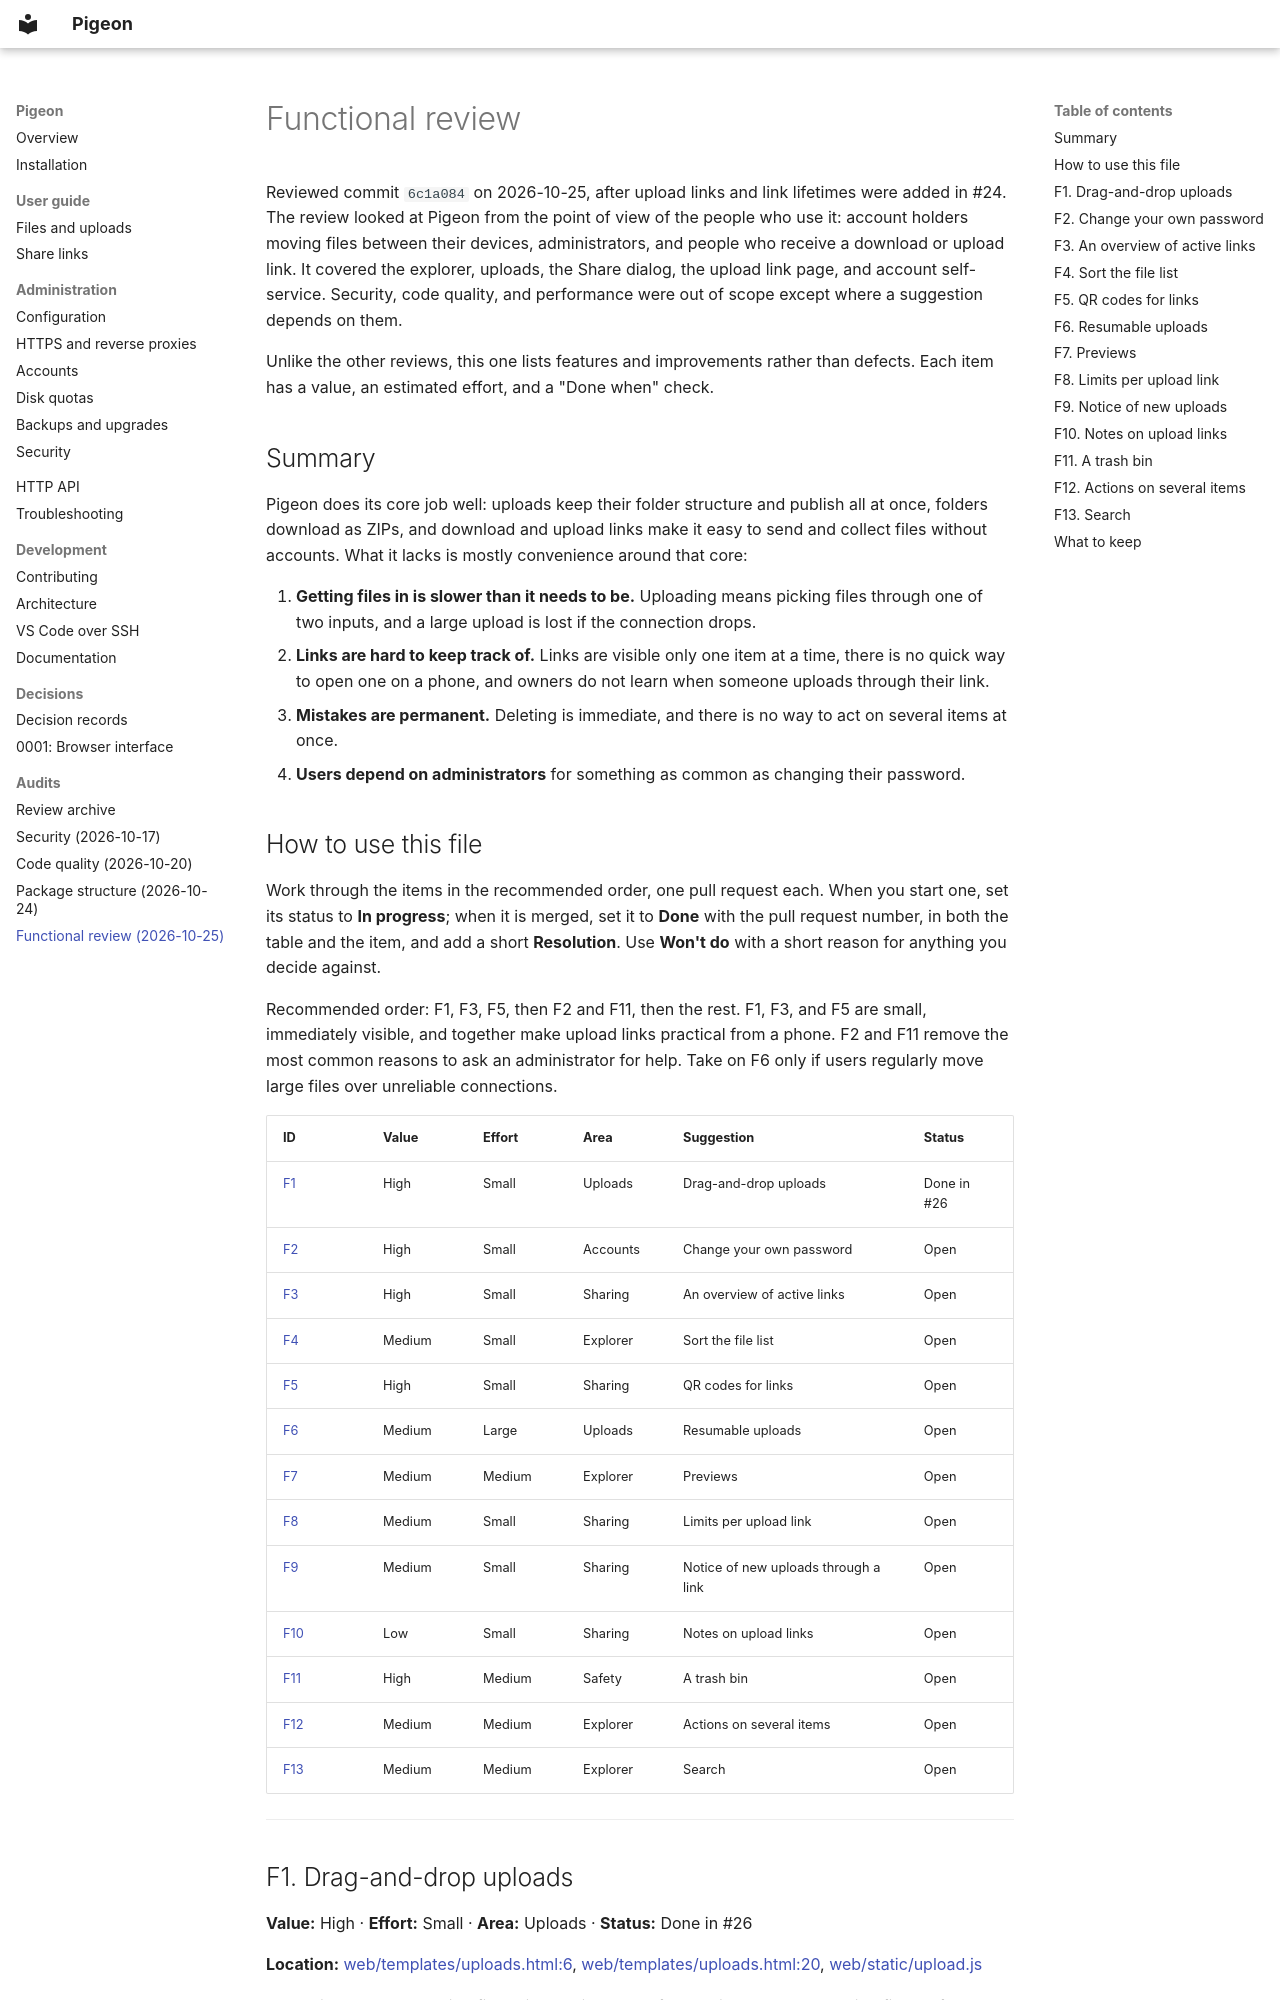

repository: royvandam/pigeon · page: audit/2026-10-25-features/index.html · generator: mkdocs

# Functional review

Reviewed commit `6c1a084` on 2026-10-25, after upload links and link
lifetimes were added in #24. The review looked at Pigeon from the point of
view of the people who use it: account holders moving files between their
devices, administrators, and people who receive a download or upload link. It
covered the explorer, uploads, the Share dialog, the upload link page, and
account self-service. Security, code quality, and performance were out of scope
except where a suggestion depends on them.

Unlike the other reviews, this one lists features and improvements rather than
defects. Each item has a value, an estimated effort, and a "Done when" check.

## Summary

Pigeon does its core job well: uploads keep their folder structure and publish
all at once, folders download as ZIPs, and download and upload links make it
easy to send and collect files without accounts. What it lacks is mostly
convenience around that core:

1. **Getting files in is slower than it needs to be.** Uploading means picking
   files through one of two inputs, and a large upload is lost if the
   connection drops.
2. **Links are hard to keep track of.** Links are visible only one item at a
   time, there is no quick way to open one on a phone, and owners do not learn
   when someone uploads through their link.
3. **Mistakes are permanent.** Deleting is immediate, and there is no way to
   act on several items at once.
4. **Users depend on administrators** for something as common as changing
   their password.

## How to use this file

Work through the items in the recommended order, one pull request each. When
you start one, set its status to **In progress**; when it is merged, set it to
**Done** with the pull request number, in both the table and the item, and add
a short **Resolution**. Use **Won't do** with a short reason for anything you
decide against.

Recommended order: F1, F3, F5, then F2 and F11, then the rest. F1, F3, and F5
are small, immediately visible, and together make upload links practical from
a phone. F2 and F11 remove the most common reasons to ask an administrator for
help. Take on F6 only if users regularly move large files over unreliable
connections.

| ID | Value | Effort | Area | Suggestion | Status |
| --- | --- | --- | --- | --- | --- |
| [F1](#f1-drag-and-drop-uploads) | High | Small | Uploads | Drag-and-drop uploads | Done in #26 |
| [F2](#f2-change-your-own-password) | High | Small | Accounts | Change your own password | Open |
| [F3](#f3-an-overview-of-active-links) | High | Small | Sharing | An overview of active links | Open |
| [F4](#f4-sort-the-file-list) | Medium | Small | Explorer | Sort the file list | Open |
| [F5](#f5-qr-codes-for-links) | High | Small | Sharing | QR codes for links | Open |
| [F6](#f6-resumable-uploads) | Medium | Large | Uploads | Resumable uploads | Open |
| [F7](#f7-previews) | Medium | Medium | Explorer | Previews | Open |
| [F8](#f8-limits-per-upload-link) | Medium | Small | Sharing | Limits per upload link | Open |
| [F9](#f9-notice-of-new-uploads) | Medium | Small | Sharing | Notice of new uploads through a link | Open |
| [F10](#f10-notes-on-upload-links) | Low | Small | Sharing | Notes on upload links | Open |
| [F11](#f11-a-trash-bin) | High | Medium | Safety | A trash bin | Open |
| [F12](#f12-actions-on-several-items) | Medium | Medium | Explorer | Actions on several items | Open |
| [F13](#f13-search) | Medium | Medium | Explorer | Search | Open |

---
